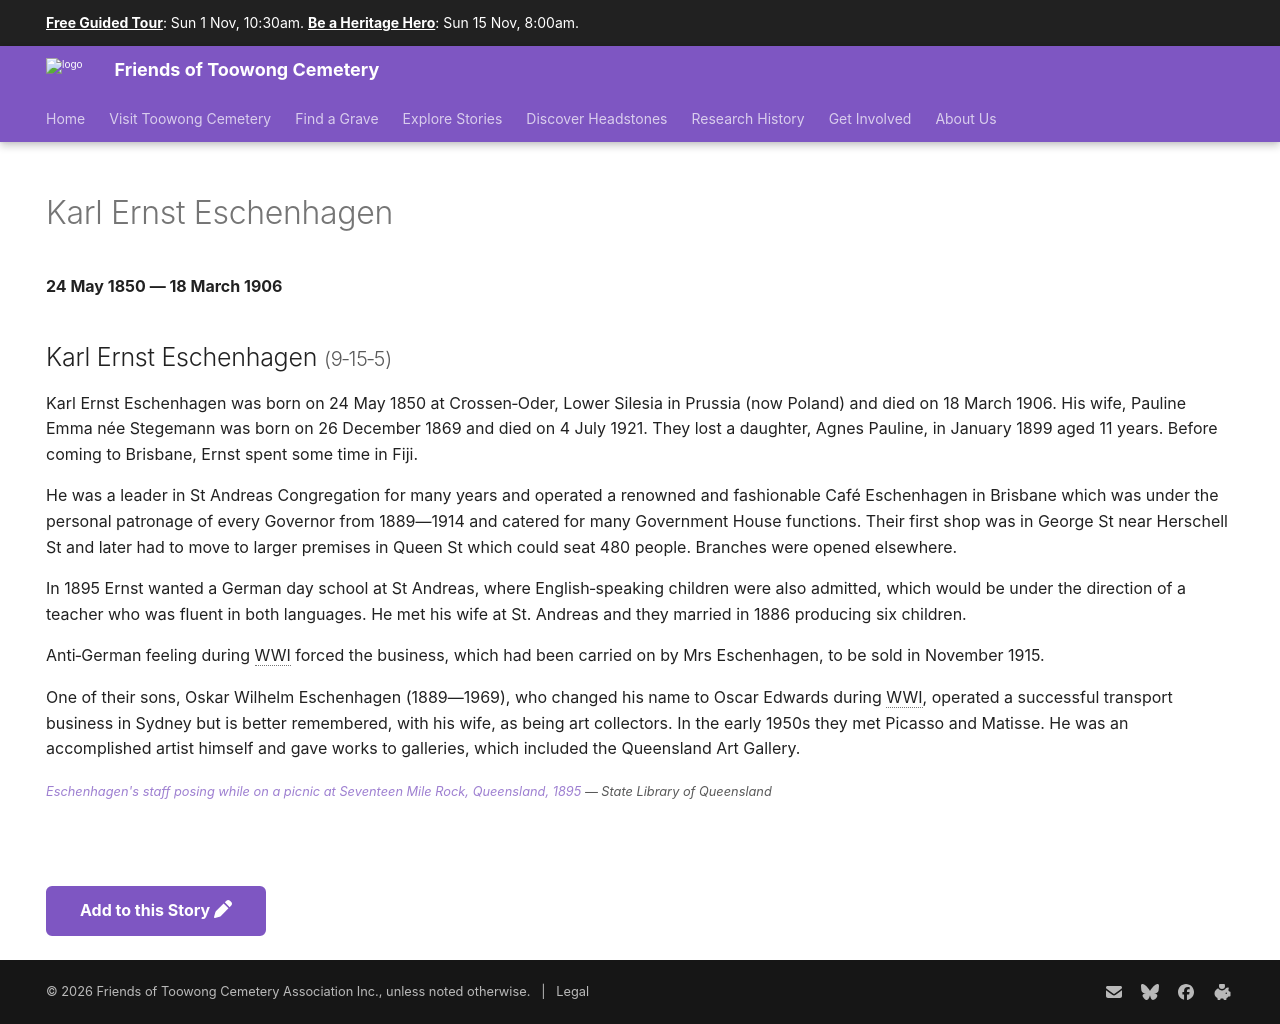

repository: 1871fotc/1871fotc.github.io · page: research/ernst-eschenhagen/index.html · generator: mkdocs

---
title: Karl Ernst Eschenhagen
hide:
  - toc
  - navigation 
---

# Karl Ernst Eschenhagen

**24 May 1850 — 18 March 1906**

## Karl Ernst Eschenhagen <small>(9‑15‑5)</small>

--8<-- "snippets/ernst-and-pauline-eschenhagen.md"

--8<-- "snippets/add-to-this-story.md"
